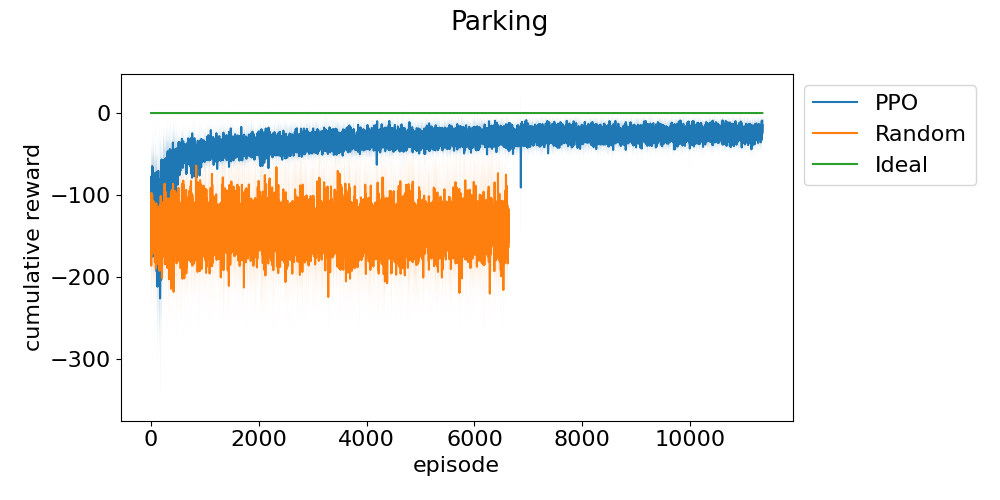

Data behind this chart, as committed beside it:
episode, run_0, run_1, run_2, run_3, run_4
0, -142.5, -101.9, -111.6, -167.1, -44.39
1, -64.61, -102.2, -211.6, -86.12, -62.59
2, -85.59, -80.1, -145.7, -194.7, -221.5
3, -92.95, -71.47, -69.81, -64.5, -88.7
4, -46.71, -102.6, -59.59, -110.4, -259.8
5, -82.94, -184.7, -96.36, -113.9, -68.56
6, -54.21, -190.7, -74.37, -47.48, -124.5
7, -64.45, -69.68, -101.9, -75.07, -82.5
8, -179.7, -60.31, -120.8, -129.2, -70.44
9, -90.23, -176, -165.6, -78.6, -55.79
10, -130.3, -71.87, -49.43, -186.6, -37.11
11, -166.7, -43.66, -114.6, -168.7, -64.78
12, -99.79, -96.79, -103.7, -130.8, -81.35
13, -98.76, -84.44, -102.9, -63.4, -190.2
14, -75.29, -85.29, -53.64, -134.6, -57.9
15, -73.75, -51.04, -113.4, -131.5, -67.5
16, -102.9, -126, -58.86, -125.1, -79.96
17, -73.51, -54.87, -95.44, -40.42, -110
18, -51.13, -188, -92.49, -72.46, -119.2
19, -62.13, -104.6, -96.94, -63.18, -82.3
20, -92.64, -109.6, -104.1, -61.81, -110.3
21, -52.29, -48.11, -58.21, -52.25, -112.7
22, -75.74, -49.96, -126.1, -137.4, -69.91
23, -75.65, -137, -101, -85.98, -42.91
24, -51.2, -113.1, -90.95, -49.79, -91.27
25, -162.5, -82.24, -116.5, -44.46, -88.39
26, -67.7, -70.11, -68.56, -59.22, -72.16
27, -143.6, -100.8, -93, -66.02, -82.64
28, -59.74, -163.9, -66.49, -91.3, -67.83
29, -120.2, -155.8, -210, -123.9, -54.69
30, -126.4, -59.85, -169.5, -45.81, -61.83
31, -96.23, -65.09, -188.5, -75.05, -44.32
32, -48.91, -230.5, -200.5, -245.9, -151.2
33, -70.02, -90.98, -57.26, -110.9, -93.36
34, -66.01, -110.5, -56.78, -47.15, -57.22
35, -45.15, -64.2, -219.4, -76.74, -56.11
36, -90.74, -157.5, -83.8, -85.86, -42.8
37, -70.3, -45.45, -72.61, -137.5, -133.5
38, -77, -94.27, -119.6, -49.65, -144.8
39, -152.8, -47.24, -68.55, -189.4, -64.3
40, -80.81, -95.21, -106.6, -65.98, -99.34
41, -62.01, -161.2, -110.8, -188.3, -137.5
42, -124.1, -67.29, -109.7, -41.27, -96.37
43, -72.61, -246.5, -98.84, -66.03, -176.5
44, -85.38, -74.65, -117.4, -92.6, -207.4
45, -61.52, -113.1, -115.2, -141.6, -44.78
46, -69.87, -59.5, -50.39, -138.4, -158.9
47, -52.77, -71.57, -86.52, -233.6, -65.79
48, -64.64, -119.5, -42.75, -70.35, -83.63
49, -48.66, -178.3, -169, -181.7, -73.42
50, -45.71, -103.8, -55.27, -293.6, -103.2
51, -71.57, -70.54, -114.6, -78.01, -247.7
52, -58.92, -84.47, -135, -83.83, -66.97
53, -85.27, -116, -263.8, -84.18, -63.88
54, -96.31, -89.36, -96.69, -210.6, -89.2
55, -96.84, -67.19, -87.47, -95.45, -96.83
56, -255.7, -61.02, -47.24, -150.6, -124.9
57, -110.1, -105.9, -98.45, -45.57, -75.89
58, -44.53, -53.71, -101.1, -104.6, -89.06
59, -62.47, -89.47, -64.47, -52.73, -97.9
... 13,987 more rows
